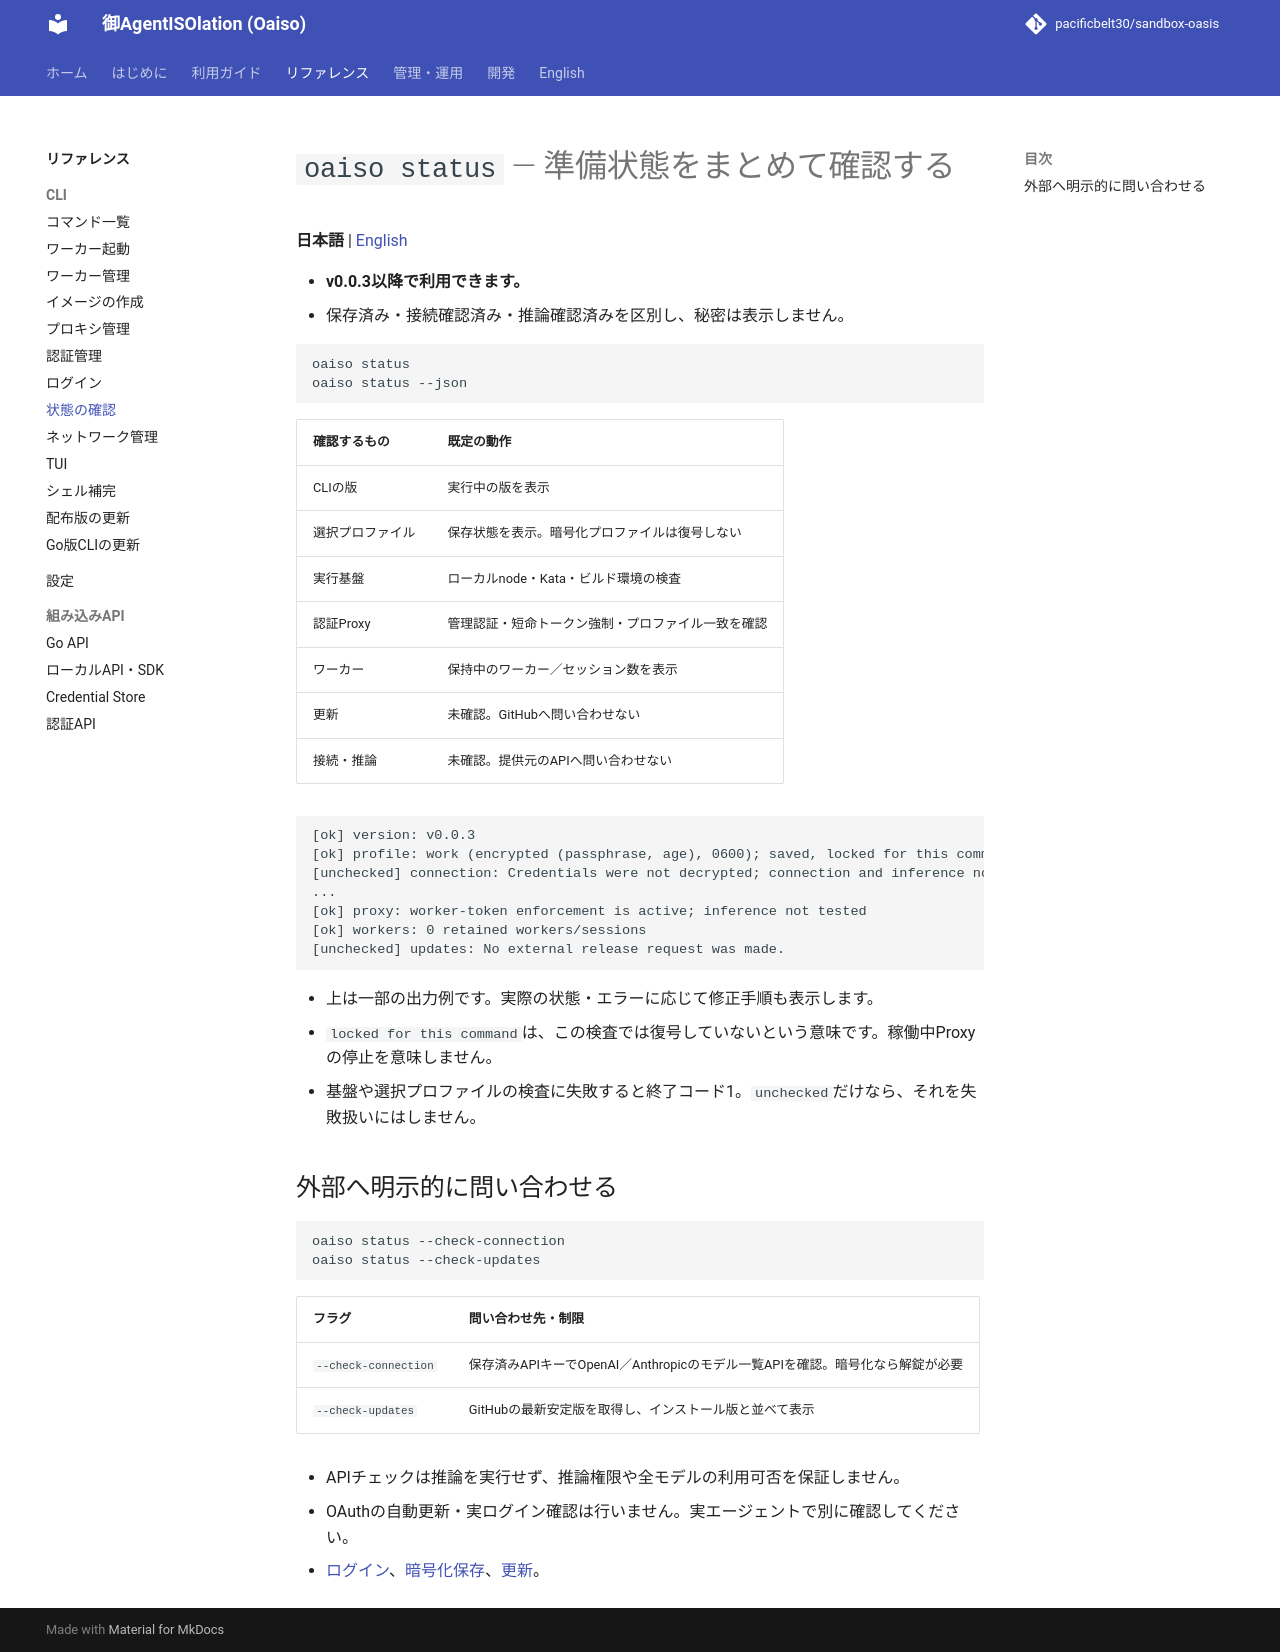

repository: pacificbelt30/sandbox-oasis · page: commands/status/index.html · generator: mkdocs

# `oaiso status` — 準備状態をまとめて確認する

**日本語** | [English](../en/commands/status.md)

- **v0.0.3以降で利用できます。**
- 保存済み・接続確認済み・推論確認済みを区別し、秘密は表示しません。

```bash
oaiso status
oaiso status --json
```

| 確認するもの | 既定の動作 |
|---|---|
| CLIの版 | 実行中の版を表示 |
| 選択プロファイル | 保存状態を表示。暗号化プロファイルは復号しない |
| 実行基盤 | ローカルnode・Kata・ビルド環境の検査 |
| 認証Proxy | 管理認証・短命トークン強制・プロファイル一致を確認 |
| ワーカー | 保持中のワーカー／セッション数を表示 |
| 更新 | 未確認。GitHubへ問い合わせない |
| 接続・推論 | 未確認。提供元のAPIへ問い合わせない |

```text
[ok] version: v0.0.3
[ok] profile: work (encrypted (passphrase, age), 0600); saved, locked for this command
[unchecked] connection: Credentials were not decrypted; connection and inference not tested
...
[ok] proxy: worker-token enforcement is active; inference not tested
[ok] workers: 0 retained workers/sessions
[unchecked] updates: No external release request was made.
```

- 上は一部の出力例です。実際の状態・エラーに応じて修正手順も表示します。
- `locked for this command`は、この検査では復号していないという意味です。稼働中Proxyの停止を意味しません。
- 基盤や選択プロファイルの検査に失敗すると終了コード1。`unchecked`だけなら、それを失敗扱いにはしません。

## 外部へ明示的に問い合わせる

```bash
oaiso status --check-connection
oaiso status --check-updates
```

| フラグ | 問い合わせ先・制限 |
|---|---|
| `--check-connection` | 保存済みAPIキーでOpenAI／Anthropicのモデル一覧APIを確認。暗号化なら解錠が必要 |
| `--check-updates` | GitHubの最新安定版を取得し、インストール版と並べて表示 |

- APIチェックは推論を実行せず、推論権限や全モデルの利用可否を保証しません。
- OAuthの自動更新・実ログイン確認は行いません。実エージェントで別に確認してください。
- [ログイン](login.md)、[暗号化保存](../guides/encrypted-credentials.md)、[更新](upgrade.md)。
